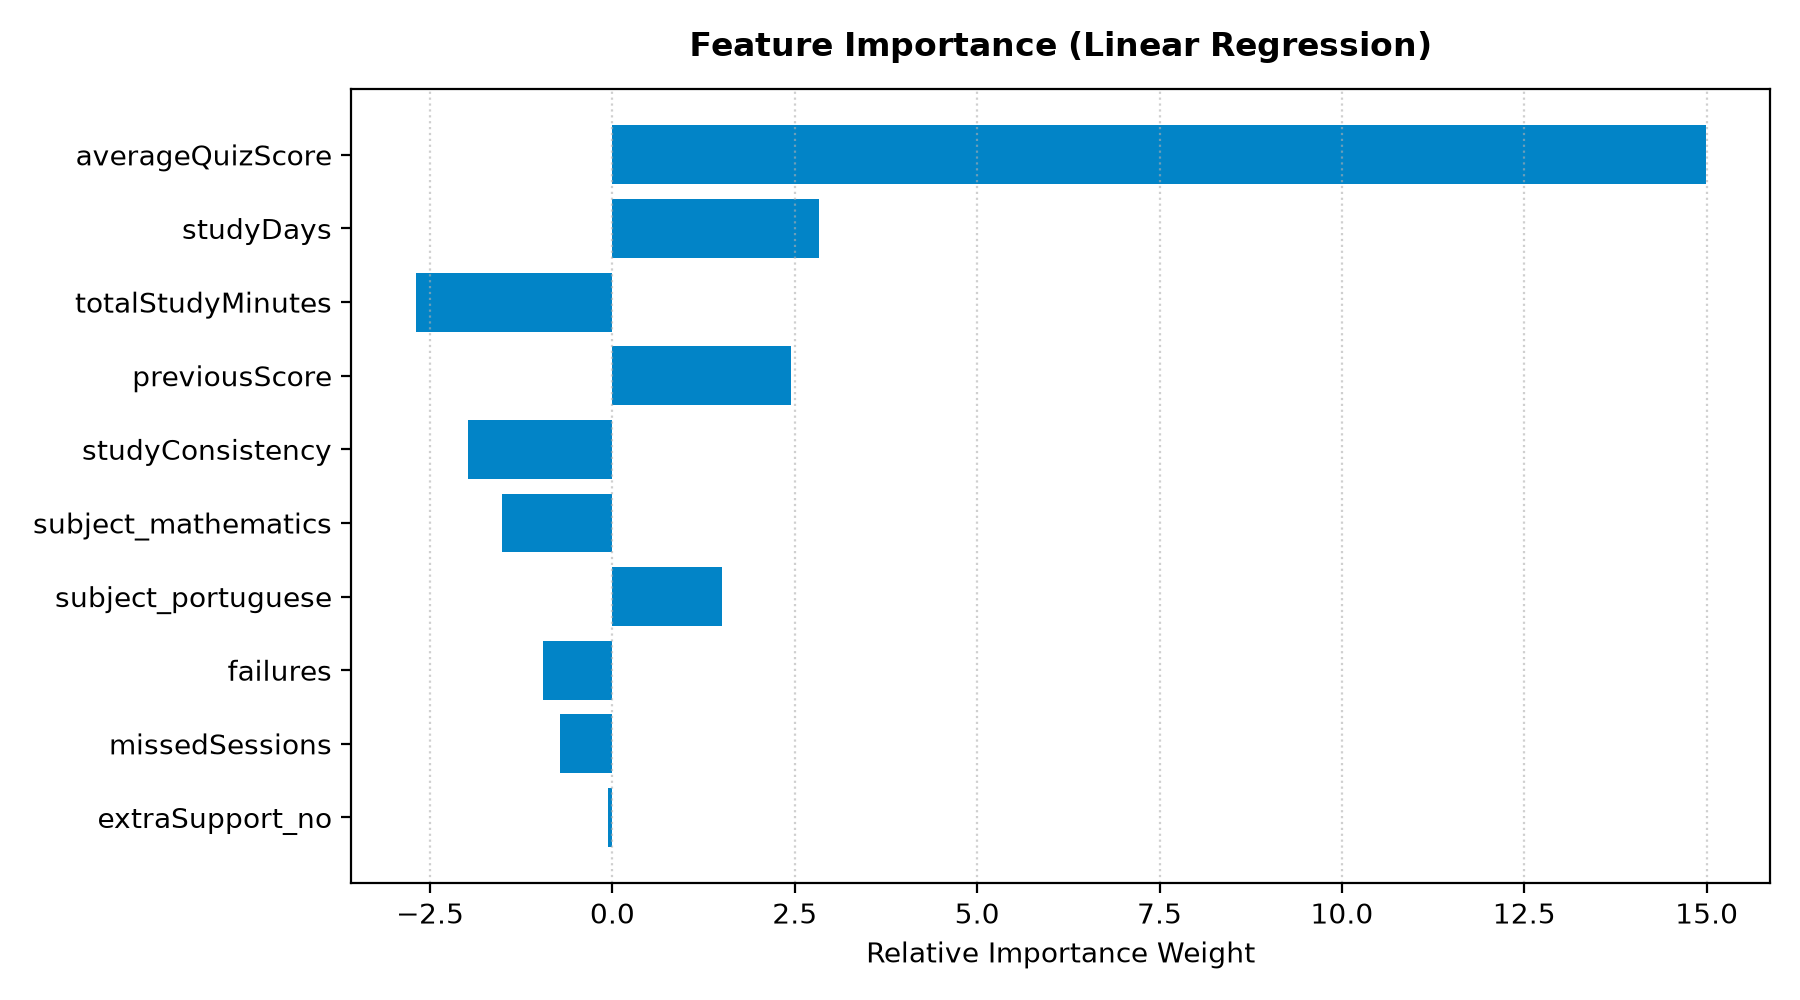

Data behind this chart, as committed beside it:
feature, importance_or_coefficient, abs_importance
averageQuizScore, 14.98, 14.98
studyDays, 2.834, 2.834
totalStudyMinutes, -2.693, 2.693
previousScore, 2.455, 2.455
studyConsistency, -1.984, 1.984
subject_mathematics, -1.508, 1.508
subject_portuguese, 1.508, 1.508
failures, -0.9476, 0.9476
missedSessions, -0.7217, 0.7217
extraSupport_no, -0.0587, 0.0587
extraSupport_yes, 0.0587, 0.0587
